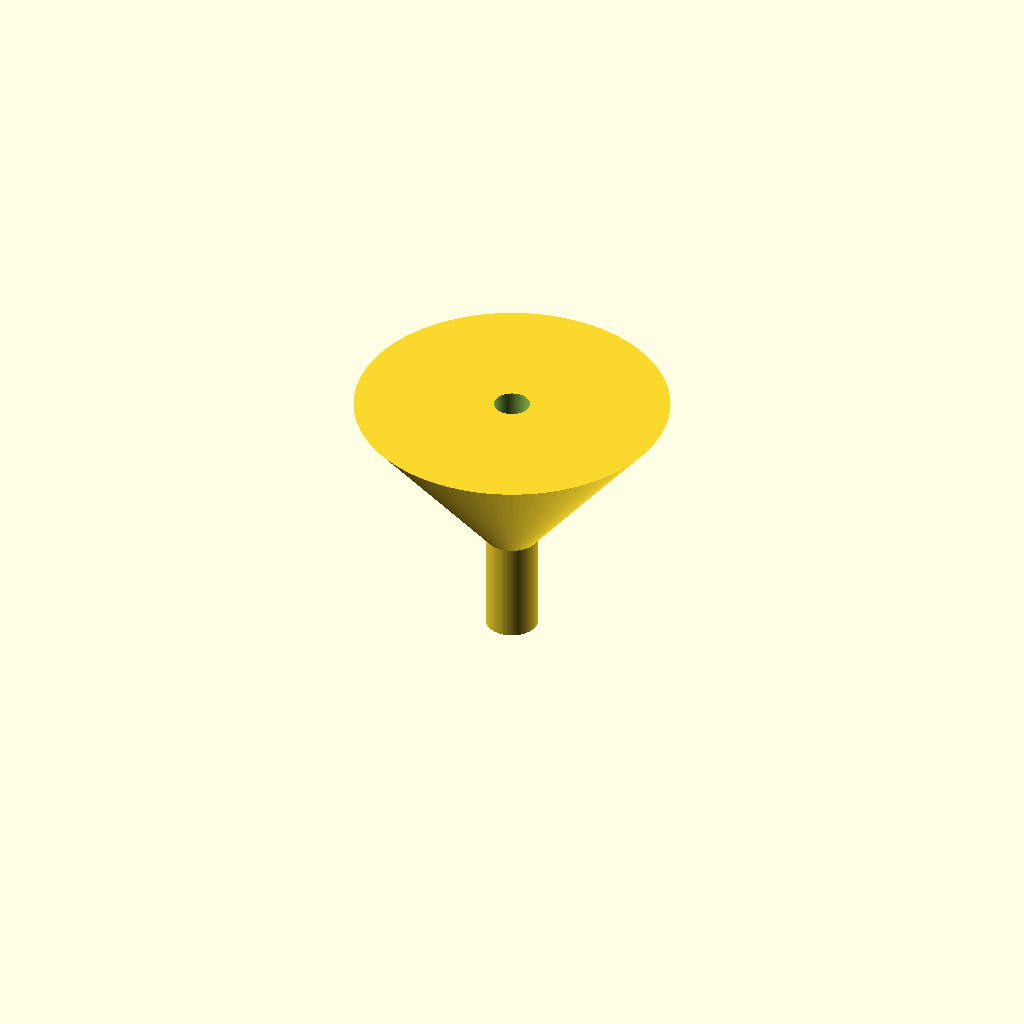
Cell 1: rendered with the file's own defaults.
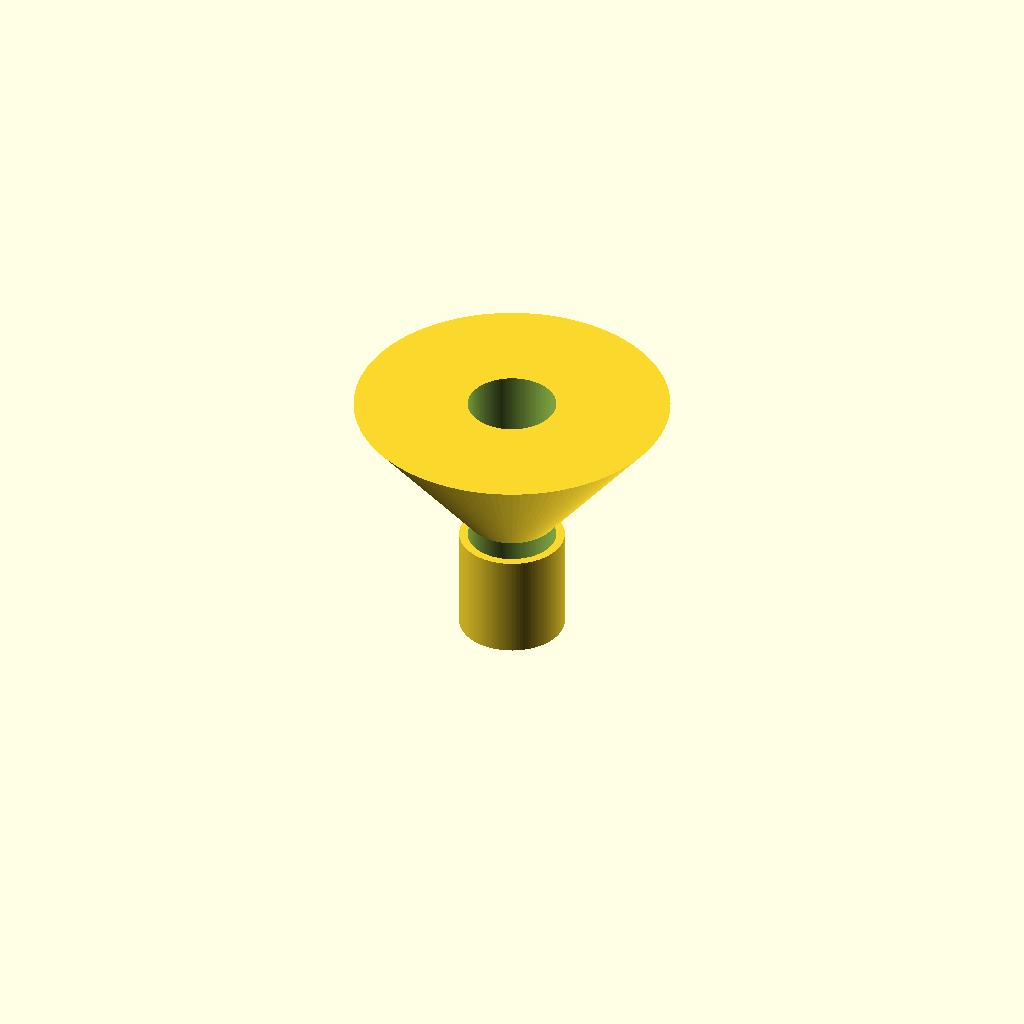
Cell 2 — spout_od set to 20, the other parameters unchanged.
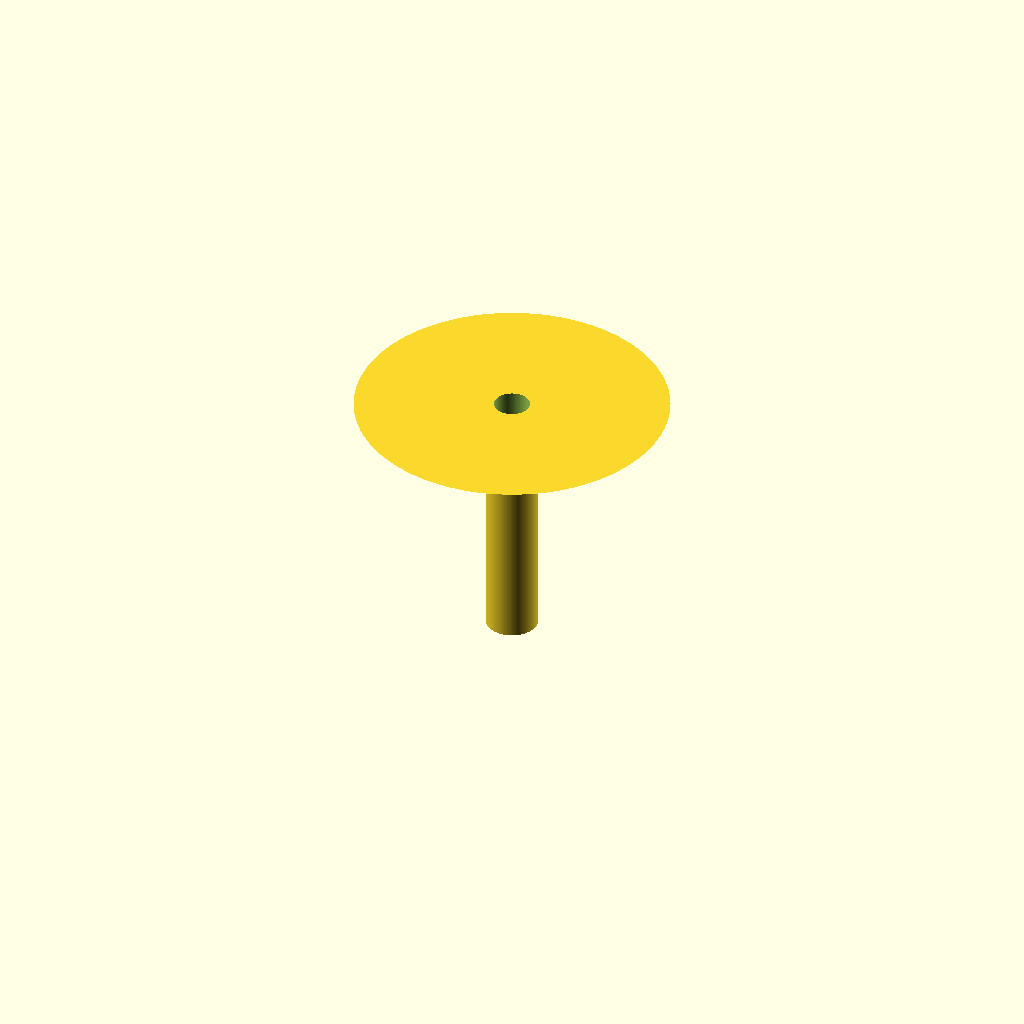
Cell 3: the same model with spout_h = 40.
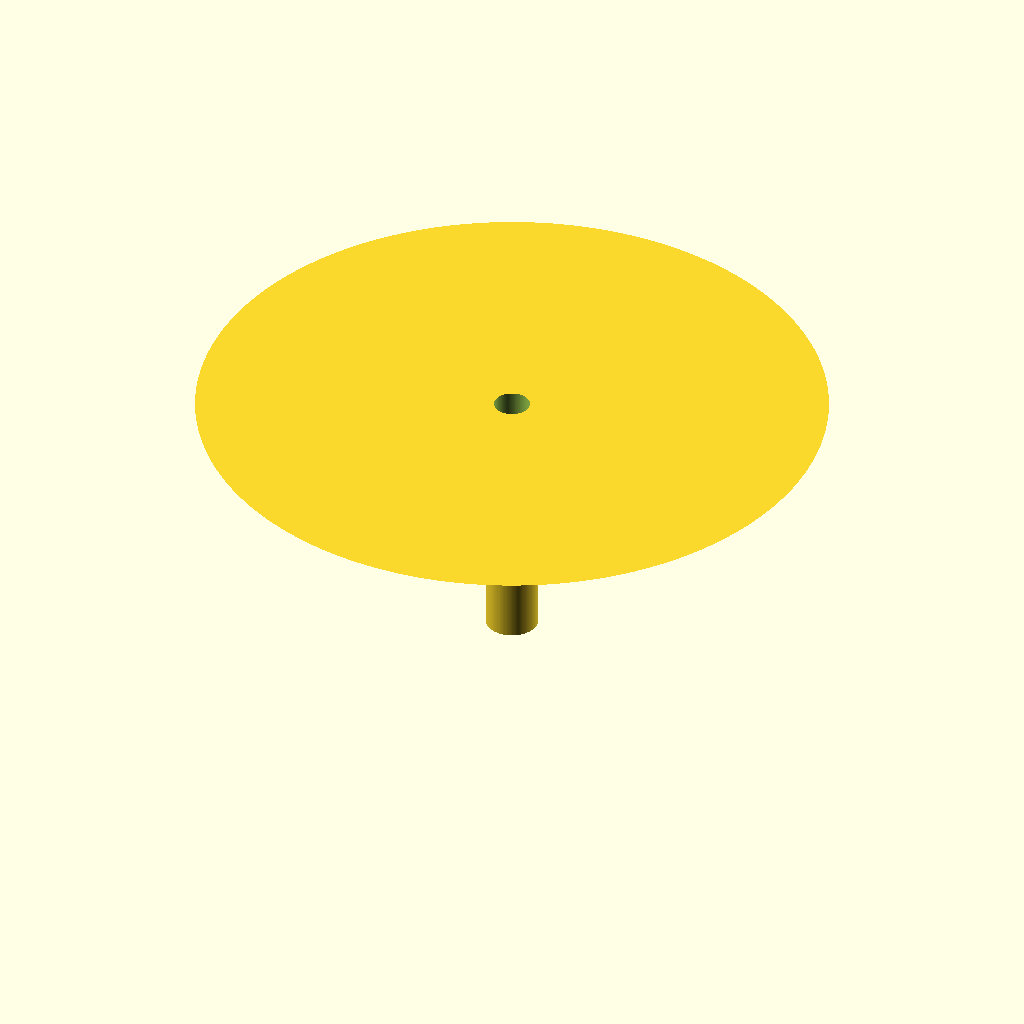
Cell 4: the same model with cone_od_top = 120.
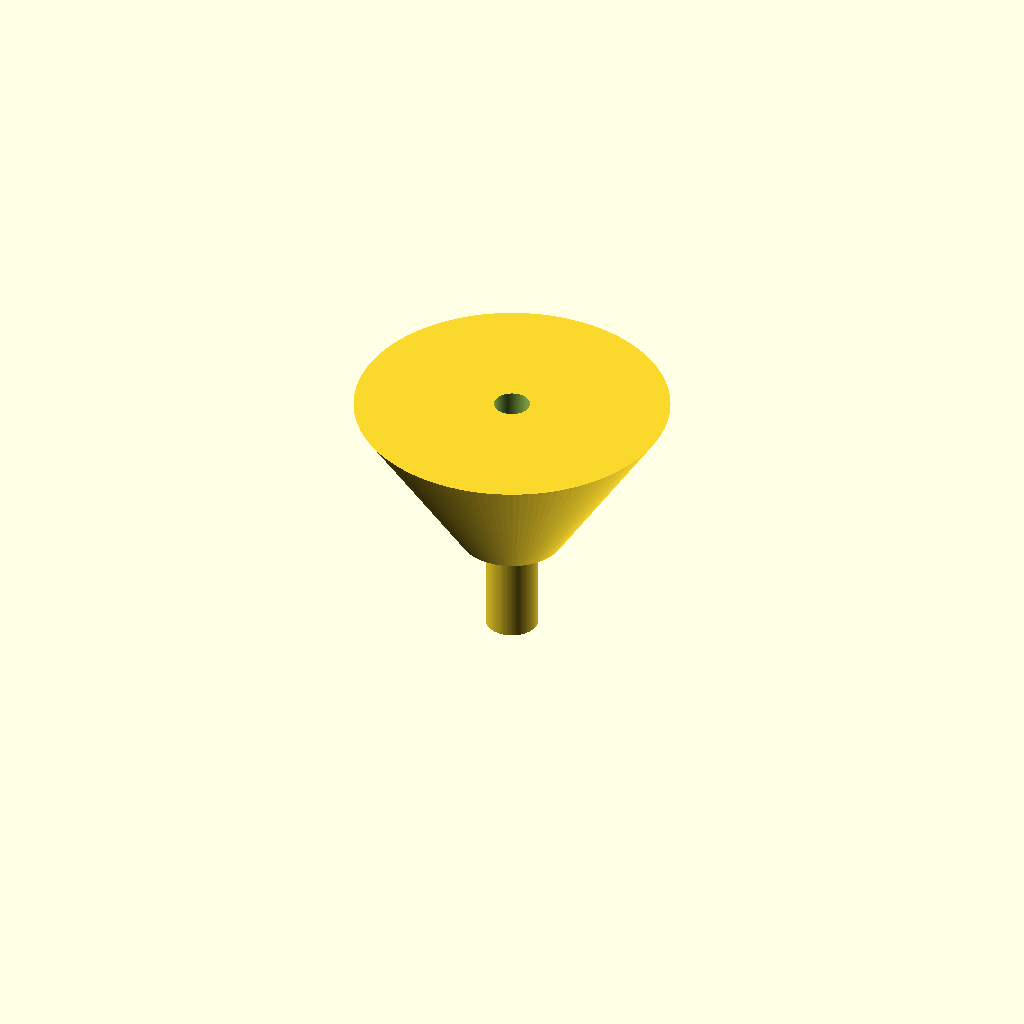
Cell 5 — cone_od_bot set to 20, the other parameters unchanged.
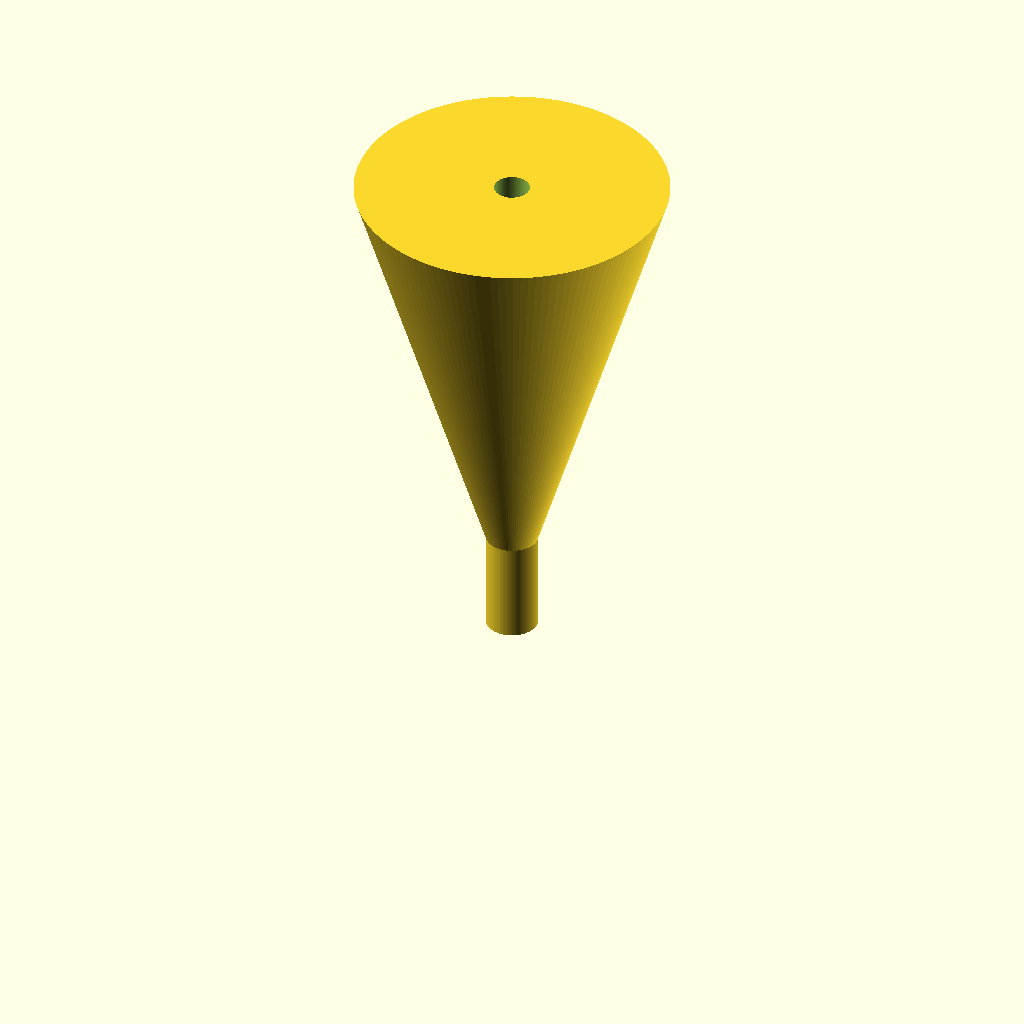
Cell 6 — total_h set to 100, the other parameters unchanged.
All cells are drawn from one camera (rotation 55°, 0°, 25°, orthographic, colour scheme Cornfield), so only the parameter changes between them.
The OpenSCAD source (bench/results/gpu-v11-g6/code/scadcoder-v11/lab_funnel_60mm_s7_a2.scad):
// Lab funnel - printed upright with wide opening at top
// Straight spout from z = 0 to z = 20, cone from z = 20 to z = 50

// ---- Dimensions (mm) ----
spout_od      = 10;    // spout outer diameter
spout_h       = 20;    // spout height (z = 0 to 20)
cone_od_top   = 60;    // cone outer diameter at rim (z = 50)
cone_od_bot   = 10;    // cone outer diameter at base (z = 20)
total_h       = 50;    // funnel top rim height
wall          = 1.6;   // wall thickness everywhere

eps           = 0.5;   // overlap for clean boolean cuts
$fn           = 128;   // curve resolution

// ---- Derived ----
bore = spout_od - 2 * wall;   // 6.8 mm bore in spout

// ---- Model ----
difference() {
    union() {
        // Spout
        cylinder(h = spout_h, d = spout_od);
        // Cone (slightly extended into spout for a solid union)
        translate([0, 0, spout_h - eps])
            cylinder(h = total_h - spout_h + eps, d1 = cone_od_bot, d2 = cone_od_top);
    }
    // Through-bore along Z
    translate([0, 0, -eps])
        cylinder(h = total_h + 2 * eps, d = bore);
}
Customizer parameters (derived from the source; name, type, default, range or options):
spout_od: number, default 10
spout_h: number, default 20
cone_od_top: number, default 60
cone_od_bot: number, default 10
total_h: number, default 50
wall: number, default 1.6
eps: number, default 0.5
